Run: headless pygame with SDL's dummy video driver; simulated clock (each Clock.tick advances the game by its frame time, no real sleeping); random seed 0; keys injected as events and as key.get_pressed() state; no mouse input.
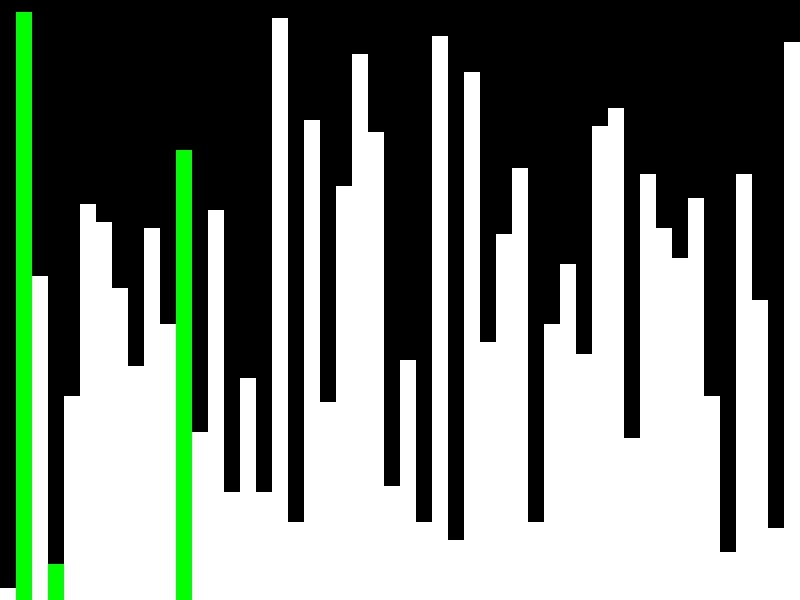
Frame 1 of 4 · flips 1–60 · no input
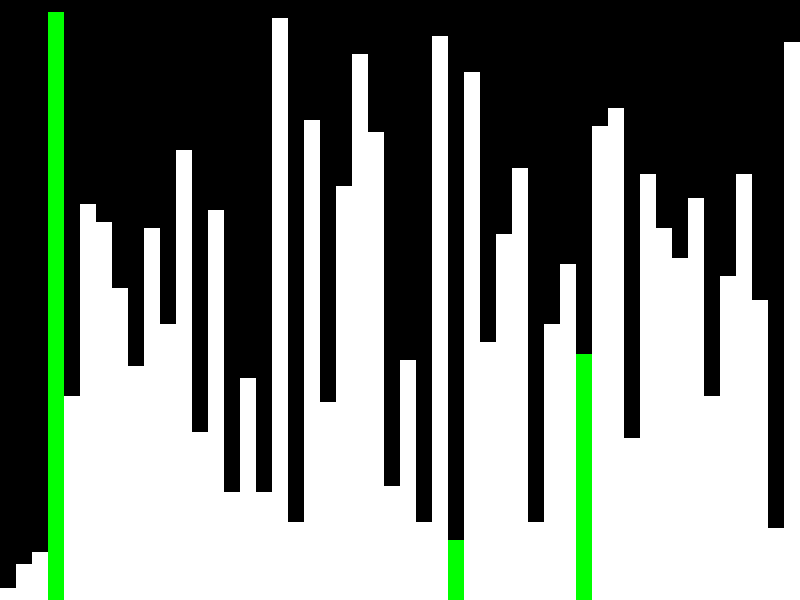
Frame 2 of 4 · flips 61–180 · tapped SPACE, RETURN · held RIGHT (→), D
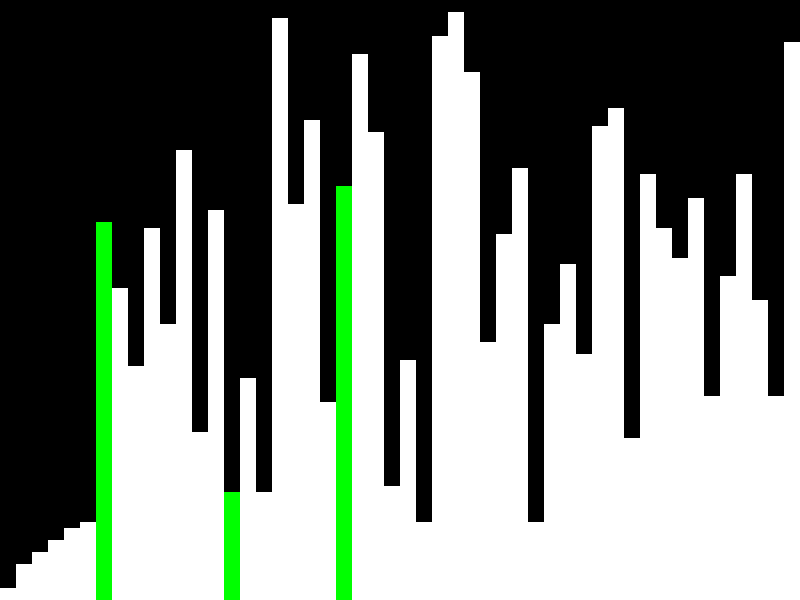
Frame 3 of 4 · flips 181–300 · held DOWN (↓), S
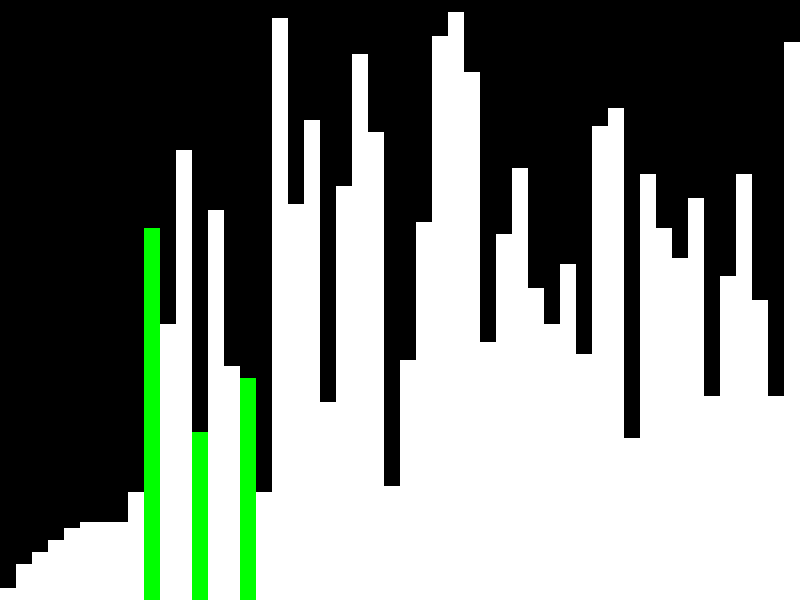
Frame 4 of 4 · flips 301–420 · held LEFT (←), A, UP (↑), W

The pygame program that drew these frames:

import pygame
import random
import time

# Inicialización de Pygame
pygame.init()

# Configuración de la pantalla
ANCHO = 800
ALTO = 600
VENTANA = pygame.display.set_mode((ANCHO, ALTO))
pygame.display.set_caption("Visualización de Selection Sort")

# Colores
NEGRO = (0, 0, 0)
BLANCO = (255, 255, 255)
ROJO = (255, 0, 0)
VERDE = (0, 255, 0)

# Configuración de la vector
NUM_ELEMENTOS = 50
MAX_VALOR = 100
vector = [random.randint(1, MAX_VALOR) for _ in range(NUM_ELEMENTOS)]

# Función para dibujar la vector
def dibujar_vector(vector, indices_coloreados=[]):
    VENTANA.fill(NEGRO)
    ancho_bloque = ANCHO // NUM_ELEMENTOS
    for i, val in enumerate(vector):
        x = i * ancho_bloque
        y = ALTO - val * (ALTO // MAX_VALOR)
        color = VERDE if i in indices_coloreados else BLANCO
        pygame.draw.rect(VENTANA, color, (x, y, ancho_bloque, val * (ALTO // MAX_VALOR)))
    pygame.display.update()

# Función de Selection Sort con visualización
def selection_sort_visual(vector):
    n = len(vector)
    for i in range(n):
        min_idx = i
        for j in range(i+1, n):
            if vector[j] < vector[min_idx]:
                min_idx = j
            dibujar_vector(vector, [i, j, min_idx])
            time.sleep(0.05)  # Pausa para visualización
        vector[i], vector[min_idx] = vector[min_idx], vector[i]
        dibujar_vector(vector, [i, min_idx])
        time.sleep(0.05)  # Pausa para visualización

# Bucle principal ##########################################################################
ejecutando = True
ordenado = False
while ejecutando:
    for evento in pygame.event.get():
        if evento.type == pygame.QUIT:
            ejecutando = False

    if not ordenado:
        selection_sort_visual(vector)
        ordenado = True

    dibujar_vector(vector)

pygame.quit()
